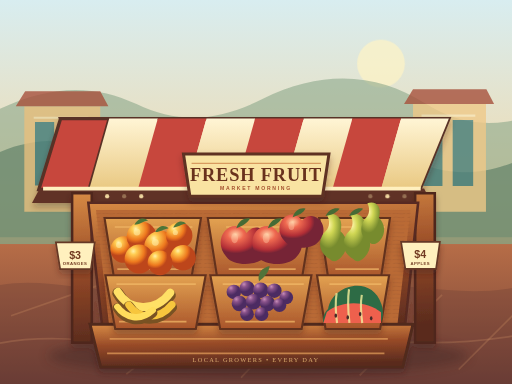
t = 0.00 s
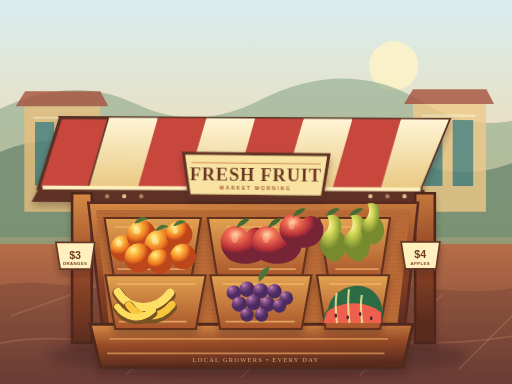
t = 1.70 s
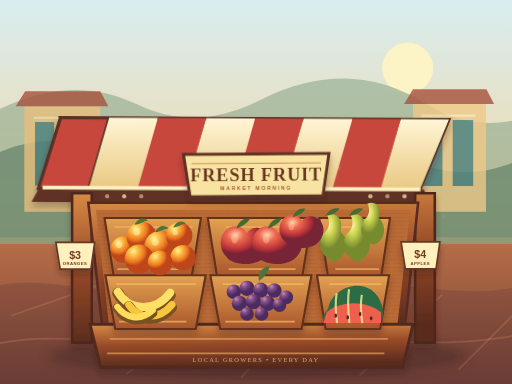
t = 3.40 s
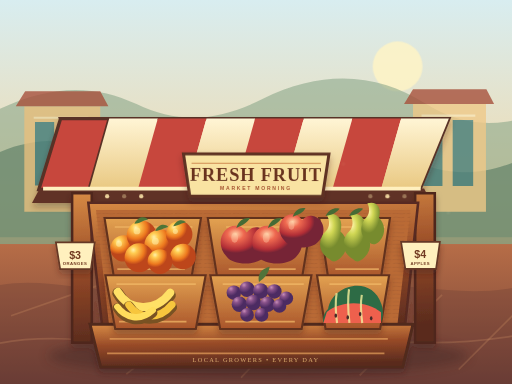
t = 5.00 s
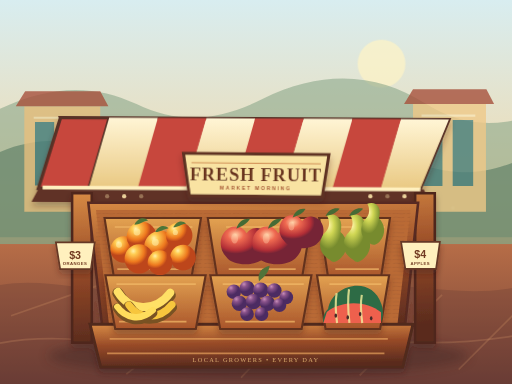
t = 6.65 s
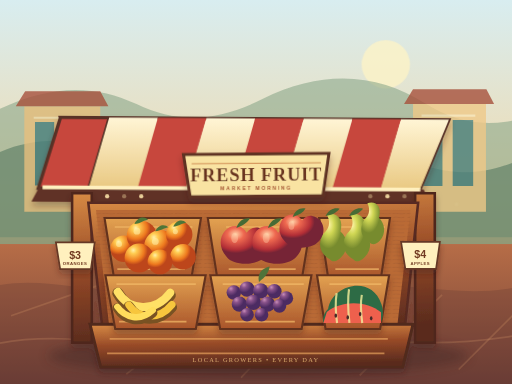
t = 8.03 s

The animated SVG that drew these frames (rendered in a browser with its animation timeline set to each time). Animation: 6 SMIL elements (animateTransform=6), 3 CSS @keyframes rules; frames cover the first 8.03 s, repeats indefinitely.

<svg xmlns="http://www.w3.org/2000/svg" width="1200" height="900" viewBox="0 0 1200 900" role="img" aria-labelledby="title desc">
<title id="title">Fruit stall at a morning market, gently animated</title><desc id="desc">A sunlit wooden fruit stall with a striped awning, hand-painted Fresh Fruit sign, crates of colorful fruit, and subtle morning-market movement.</desc>
<defs>
<linearGradient id="sky" x2="0" y2="1"><stop stop-color="#d8edf0"/><stop offset=".58" stop-color="#f4d6a1"/><stop offset="1" stop-color="#c77b4d"/></linearGradient><linearGradient id="pave" x2="0" y2="1"><stop stop-color="#b76d47"/><stop offset="1" stop-color="#704037"/></linearGradient><linearGradient id="wood" x2=".15" y2="1"><stop stop-color="#d78a44"/><stop offset=".5" stop-color="#974a27"/><stop offset="1" stop-color="#5a2b1e"/></linearGradient><linearGradient id="crate" x2="0" y2="1"><stop stop-color="#e3a251"/><stop offset="1" stop-color="#a9552b"/></linearGradient><linearGradient id="cream" x2="0" y2="1"><stop stop-color="#fff5d5"/><stop offset="1" stop-color="#e9c881"/></linearGradient>
<radialGradient id="orange" cx="30%" cy="23%"><stop stop-color="#fff0a9"/><stop offset=".24" stop-color="#ffcc52"/><stop offset=".75" stop-color="#ed781e"/><stop offset="1" stop-color="#bd461b"/></radialGradient><radialGradient id="apple" cx="30%" cy="22%"><stop stop-color="#ffd0a5"/><stop offset=".33" stop-color="#ef6950"/><stop offset=".82" stop-color="#b22e36"/><stop offset="1" stop-color="#762436"/></radialGradient><radialGradient id="pear" cx="32%" cy="23%"><stop stop-color="#fff5a9"/><stop offset=".4" stop-color="#d0d754"/><stop offset="1" stop-color="#778b2e"/></radialGradient><radialGradient id="grape" cx="30%" cy="22%"><stop stop-color="#c78db7"/><stop offset=".38" stop-color="#89528a"/><stop offset="1" stop-color="#4c2b62"/></radialGradient>
<filter id="shadow" x="-25%" y="-25%" width="150%" height="160%"><feDropShadow dx="0" dy="10" stdDeviation="8" flood-color="#34221f" flood-opacity=".31"/></filter><filter id="blur"><feGaussianBlur stdDeviation="12"/></filter><filter id="soft"><feGaussianBlur stdDeviation="3"/></filter><pattern id="grain" width="34" height="18" patternUnits="userSpaceOnUse"><path d="M3 6c8-4 17 3 27-1M1 15c11-3 21 3 32-1" fill="none" stroke="#5c2c20" stroke-opacity=".24" stroke-width="1.5"/></pattern>
<style><![CDATA[
 .sun{animation:sunPulse 7s ease-in-out infinite}.dust{animation:drift 11s linear infinite}.dust.b{animation-delay:-5s}.bulb{animation:twinkle 2.6s ease-in-out infinite}.bulb:nth-child(2n){animation-delay:-1.3s}@keyframes sunPulse{50%{opacity:.9;transform:scale(1.07)}}@keyframes drift{from{transform:translate(-25px,20px);opacity:0}20%,75%{opacity:.48}to{transform:translate(45px,-50px);opacity:0}}@keyframes twinkle{50%{opacity:.38}}
 ]]></style>
</defs>
<rect width="1200" height="900" fill="url(#sky)"/><circle class="sun" cx="893" cy="149" r="56" fill="#fff4c5" opacity=".7"/>
<path d="M0 255c118-56 221-58 320-11 96 46 188 42 295-12 147-74 278-56 379 9 69 44 135 55 206 42v273H0z" fill="#89a688" opacity=".58"/><path d="M0 356c105-44 203-28 292 16 104 51 213 39 327-13 112-51 231-38 334 11 90 43 162 43 247 12v236H0z" fill="#567962" opacity=".6"/>
<g opacity=".78"><path d="M57 249h178v247H57z" fill="#e9bf7d"/><path d="M37 249h217l-19-35H59z" fill="#a64d39"/><path d="M82 286h45v149H82zm71 0h48v149h-48z" fill="#487f7c"/><path d="M79 276h128" stroke="#f6dfac" stroke-width="5"/><path d="M968 244h171v252H968z" fill="#efc887"/><path d="M947 244h211l-18-35H968z" fill="#a64d39"/><path d="M992 281h45v155h-45zm69 0h48v155h-48z" fill="#4e827d"/><path d="M988 271h126" stroke="#f8e4b5" stroke-width="5"/></g><g opacity=".36" fill="#4b4234"><circle cx="283" cy="420" r="23"/><path d="M257 485c2-35 48-35 52 0z"/><circle cx="896" cy="409" r="20"/><path d="M873 466c3-32 43-32 47 0z"/></g>
<rect y="572" width="1200" height="328" fill="url(#pave)"/><path d="M0 668c119-22 243 31 365 6 149-31 257 33 393 3 145-32 298 25 442-2v225H0z" fill="#542f30" opacity=".24"/><g fill="none" stroke="#e3a66e" stroke-opacity=".22" stroke-width="4"><path d="M26 740l238-83m32 220 220-172m49 180 177-189m101 184 193-189m39 175 169-169"/><path d="M0 804c185-34 348 31 539-4 202-37 395 32 661-12"/></g><ellipse cx="605" cy="834" rx="493" ry="48" fill="#392223" opacity=".38" filter="url(#blur)"/>
<g filter="url(#shadow)"><path d="M142 278h910l-68 166H209z" fill="url(#cream)" stroke="#593126" stroke-width="8"/><path d="M142 278h114l-47 166H91z" fill="#c7463d" stroke="#593126" stroke-width="8"/><path d="M256 278h114l-47 166H209z" fill="url(#cream)"/><path d="M370 278h114l-47 166H323z" fill="#c7463d"/><path d="M484 278h114l-47 166H437z" fill="url(#cream)"/><path d="M598 278h114l-47 166H551z" fill="#c7463d"/><path d="M712 278h114l-47 166H665z" fill="url(#cream)"/><path d="M826 278h114l-47 166H779z" fill="#c7463d"/><path d="M940 278h112l-68 166H893z" fill="url(#cream)"/><path d="M93 442h901l17 34H75z" fill="#603025"/><path d="M101 442h885" stroke="#fff0bf" stroke-width="9"/><animateTransform attributeName="transform" type="rotate" values="0 600 278;.45 600 278;0 600 278" dur="5s" repeatCount="indefinite"/></g>
<g filter="url(#shadow)"><path d="M169 453h46v350h-46zm804 0h46v350h-46z" fill="url(#wood)" stroke="#4f281e" stroke-width="6"/><path d="M207 475h773l-35 330H244z" fill="url(#wood)" stroke="#582b20" stroke-width="6"/><path d="M225 492h737l-32 282H257z" fill="#ba6a35"/><path d="M225 492h737v282H225z" fill="url(#grain)" opacity=".7"/><path d="M211 760h757l-24 101H236z" fill="url(#wood)" stroke="#51291f" stroke-width="7"/><path d="M257 794h652m-658 34h650" stroke="#efaa61" stroke-width="4" opacity=".65"/></g>
<g filter="url(#shadow)"><path d="M430 361h341l-15 99H445z" fill="#f9e3a2" stroke="#5e3024" stroke-width="7"/><path d="M449 383h303" stroke="#c5743d" stroke-opacity=".65" stroke-width="3"/><text x="600" y="424" text-anchor="middle" fill="#69321f" font-family="Georgia, serif" font-size="43" font-weight="bold" letter-spacing="2">FRESH FRUIT</text><text x="600" y="446" text-anchor="middle" fill="#a34f2d" font-family="Arial, sans-serif" font-size="12" font-weight="bold" letter-spacing="4">MARKET MORNING</text><animateTransform attributeName="transform" type="rotate" values="0 600 361;.7 600 361;-.45 600 361;0 600 361" dur="4.8s" repeatCount="indefinite"/></g>
<g fill="#ffe9ad" opacity=".9"><circle class="bulb" cx="251" cy="460" r="5"/><circle class="bulb" cx="291" cy="460" r="5"/><circle class="bulb" cx="331" cy="460" r="5"/><circle class="bulb" cx="868" cy="460" r="5"/><circle class="bulb" cx="908" cy="460" r="5"/><circle class="bulb" cx="948" cy="460" r="5"/></g>
<g filter="url(#shadow)" stroke="#64331f" stroke-width="5"><path d="M245 511h226l-22 139H267z" fill="url(#crate)"/><path d="M487 511h244l-23 139H509z" fill="url(#crate)"/><path d="M748 511h166l-21 139H769z" fill="url(#crate)"/><path d="M247 645h235l-23 126H270z" fill="url(#crate)"/><path d="M493 645h237l-23 126H516z" fill="url(#crate)"/><path d="M743 645h169l-21 126H763z" fill="url(#crate)"/></g><g fill="none" stroke="#f4bb69" stroke-width="4" opacity=".7"><path d="M269 532h182m-176 99h158m97-99h179m-173 99h157m88-99h121m-116 99h102M273 666h186m-180 88h158m85-88h190m-184 88h163m81-88h122m-117 88h103"/></g>
<g><g fill="url(#orange)"><circle cx="290" cy="585" r="31"/><circle cx="332" cy="555" r="35"/><circle cx="376" cy="579" r="38"/><circle cx="420" cy="552" r="31"/><circle cx="429" cy="604" r="30"/><circle cx="326" cy="607" r="34"/><circle cx="375" cy="616" r="29"/></g><g fill="#4e7538"><path d="M315 527c9-18 24-18 32-10-13 2-20 10-32 10z"/><path d="M364 544c8-17 23-17 31-9-12 2-18 9-31 9z"/><path d="M406 533c9-17 23-16 30-9-12 2-18 9-30 9z"/></g><g fill="#fff0b0" opacity=".55"><circle cx="279" cy="574" r="7"/><circle cx="321" cy="544" r="8"/><circle cx="364" cy="568" r="8"/><circle cx="411" cy="545" r="6"/></g><animateTransform attributeName="transform" type="translate" values="0 0;0 -3;0 0" dur="3.4s" repeatCount="indefinite"/></g>
<g><g fill="url(#apple)"><path d="M531 603c-29-31-8-75 24-72 12 1 19 9 23 16 5-7 15-15 28-12 30 6 39 47 12 71-19 18-71 19-87-3z"/><path d="M605 603c-29-31-8-75 24-72 12 1 19 9 23 16 5-7 15-15 28-12 30 6 39 47 12 71-19 18-71 19-87-3z"/><path d="M667 566c-25-27-7-64 20-62 11 1 17 8 21 14 5-6 13-13 25-10 27 5 35 41 11 62-16 16-61 17-77-4z"/></g><g fill="#456b35"><path d="M554 536c5-19 20-25 32-23-6 10-16 17-32 23z"/><path d="M628 536c5-19 20-25 32-23-6 10-16 17-32 23z"/><path d="M686 510c5-17 19-23 30-20-5 9-15 15-30 20z"/></g><g fill="#ffd3ad" opacity=".4"><ellipse cx="550" cy="559" rx="8" ry="12"/><ellipse cx="624" cy="559" rx="8" ry="12"/><ellipse cx="683" cy="530" rx="7" ry="10"/></g><animateTransform attributeName="transform" type="translate" values="0 0;0 -2;0 0" dur="3.8s" begin="-.9s" repeatCount="indefinite"/></g>
<g fill="url(#pear)"><path d="M773 609c-32-18-25-51-10-65 11-11 10-27 3-39 23-8 40 9 32 39 17 15 21 41 2 60-9 10-19 14-27 5z"/><path d="M828 609c-32-18-25-51-10-65 11-11 10-27 3-39 23-8 40 9 32 39 17 15 21 41 2 60-9 10-19 14-27 5z"/><path d="M866 570c-27-16-21-45-8-58 9-9 9-23 3-34 20-7 35 8 27 34 14 13 18 37 2 54-8 8-17 11-24 4z"/><animateTransform attributeName="transform" type="translate" values="0 0;0 -2;0 0" dur="4.1s" begin="-1.8s" repeatCount="indefinite"/></g><g fill="#476b35"><path d="M763 506c9-17 22-20 33-17-9 10-18 15-33 17z"/><path d="M818 506c9-17 22-20 33-17-9 10-18 15-33 17z"/></g>
<g fill="none" stroke-linecap="round"><path d="M276 687c28 49 88 51 123 5" stroke="#795223" stroke-width="26"/><path d="M276 684c28 46 88 48 123 2" stroke="#ffe066" stroke-width="19"/><path d="M302 718c24 38 72 38 101 2" stroke="#795223" stroke-width="24"/><path d="M302 715c24 35 72 35 101-1" stroke="#f7c63d" stroke-width="17"/><path d="M275 722c18 29 54 38 83 11" stroke="#795223" stroke-width="22"/><path d="M275 719c18 26 54 35 83 8" stroke="#ffdd5c" stroke-width="15"/></g><g><g fill="url(#grape)"><circle cx="548" cy="686" r="17"/><circle cx="579" cy="678" r="18"/><circle cx="611" cy="682" r="18"/><circle cx="643" cy="683" r="17"/><circle cx="671" cy="699" r="16"/><circle cx="561" cy="713" r="18"/><circle cx="594" cy="709" r="18"/><circle cx="627" cy="713" r="18"/><circle cx="655" cy="717" r="16"/><circle cx="579" cy="738" r="16"/><circle cx="613" cy="738" r="16"/></g><path d="M607 661c-5-20 8-32 25-36-2 15-11 25-25 36z" fill="#50733a"/><animateTransform attributeName="transform" type="translate" values="0 0;0 -2;0 0" dur="3.2s" begin="-1.4s" repeatCount="indefinite"/></g><path d="M769 724c9-57 102-82 125-11 6 18 4 31-2 44H758c-2-12 1-23 11-33z" fill="#2d6b45"/><path d="M766 731c35-27 92-27 127 1v25H758z" fill="#ee604d"/><path d="M789 687c-4 24-2 48 1 70m28-79c-4 27-2 53 1 79m29-66c-4 22-2 44 1 66" fill="none" stroke="#f2ed9c" stroke-width="5" opacity=".82"/><g fill="#452a28"><ellipse cx="787" cy="740" rx="3" ry="5"/><ellipse cx="815" cy="744" rx="3" ry="5"/><ellipse cx="844" cy="736" rx="3" ry="5"/><ellipse cx="870" cy="746" rx="3" ry="5"/></g>
<g filter="url(#shadow)"><path d="M131 568h91l-9 63h-72z" fill="#fff0be" stroke="#653725" stroke-width="4"/><path d="M940 567h91l-9 63h-72z" fill="#fff0be" stroke="#653725" stroke-width="4"/></g><g fill="#713921" text-anchor="middle" font-family="Arial, sans-serif" font-weight="bold"><text x="176" y="606" font-size="25">$3</text><text x="985" y="605" font-size="25">$4</text><text x="176" y="622" font-size="10" letter-spacing="1">ORANGES</text><text x="985" y="621" font-size="10" letter-spacing="1">APPLES</text></g><text x="600" y="849" text-anchor="middle" fill="#f6c982" font-family="Georgia, serif" font-size="15" letter-spacing="3" opacity=".82">LOCAL GROWERS • EVERY DAY</text>
<g fill="#fff2c8" filter="url(#soft)"><circle class="dust" cx="318" cy="348" r="2"/><circle class="dust b" cx="766" cy="428" r="2.5"/><circle class="dust" cx="1044" cy="510" r="1.8"/></g>
</svg>
